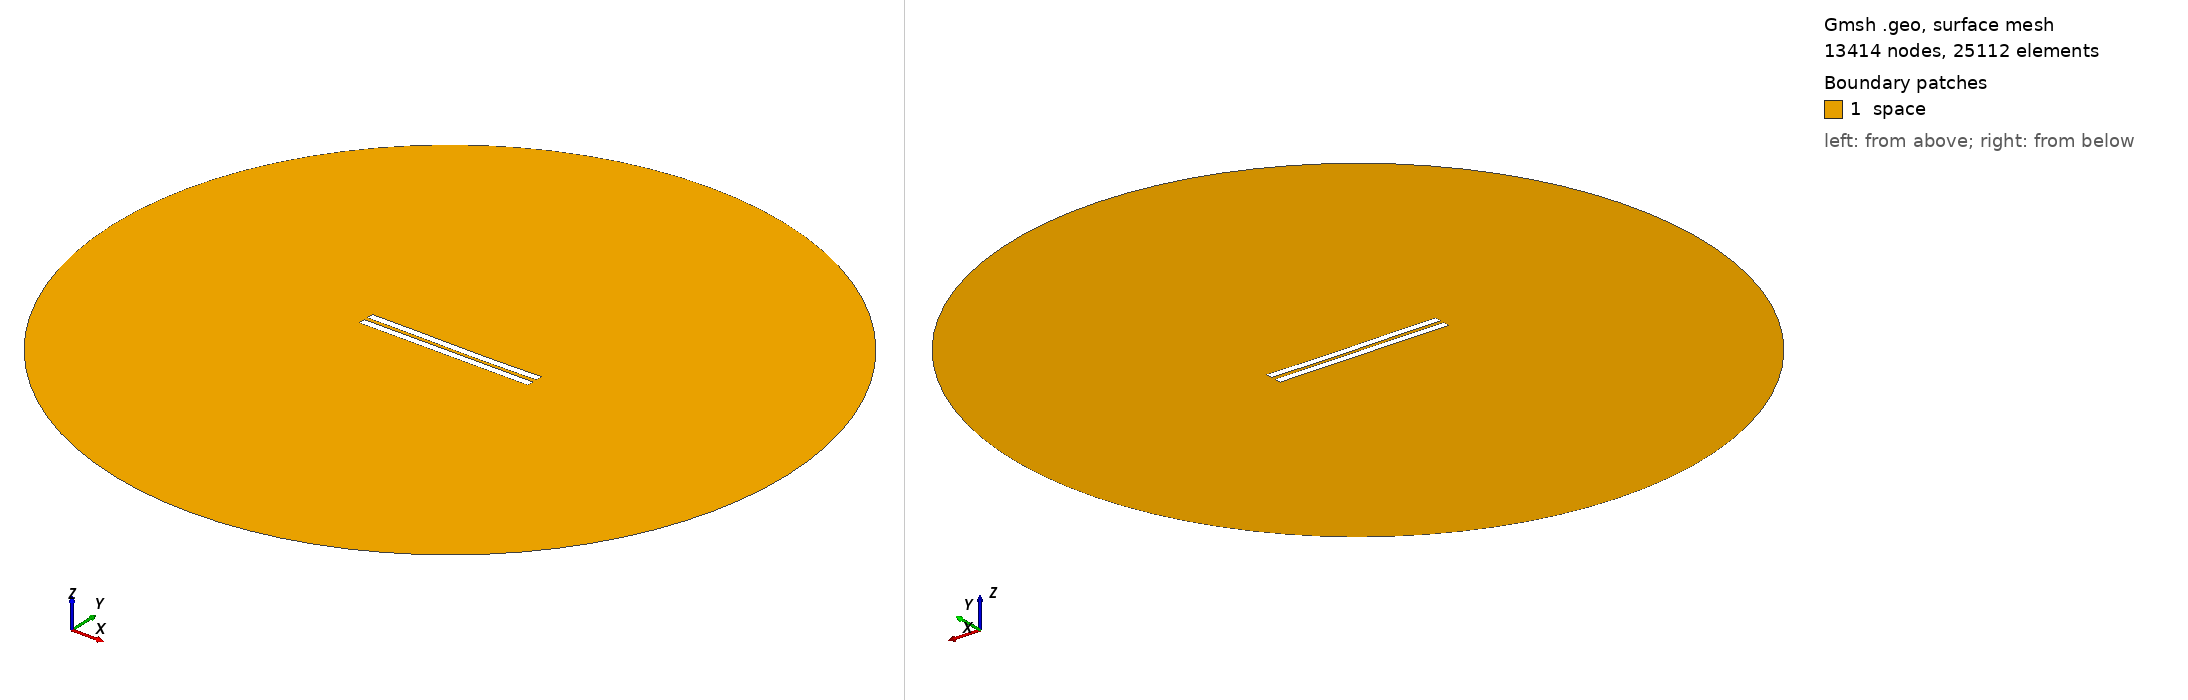

Gmsh geometry script, surface-meshed: 13414 nodes, 25112 surface elements. Boundary patches (legend numbers): 1 space. Left view from above one corner, right view from below the opposite corner. Legend entries are the model's physical surfaces. The drawing asked Gmsh for element sizes between 1% and 20% of the model's largest extent; the script's own settings can give other sizes.

=== 2643.geo (drawn) ===
//---------------------------------------
// Geometry kernel
//---------------------------------------

SetFactory("OpenCASCADE");



//---------------------------------------
// Parameters of the geometry
//---------------------------------------

// Overetch of the upper plate
overetch = 0.0;

// Distance between the plates
distance = 2.5;

// Discretization over the x axis (for the deformation)
nx = 50; 

// Length of the plate
L = 100 - overetch; 

// Number of modes
n = 4; 

// 1st mode coefficient
coeff(1) = -0.075;
beta(1) = 0.596864 * 3.1415926535 / L;

// 2nd mode coefficient
coeff(2) = -0.15;
beta(2) = 1.49418 * 3.1415926535 / L;

// 3rd mode coefficient
coeff(3) = 0.07499999999999998;
beta(3) = 2.50025 * 3.1415926535 / L;

// 4th mode coefficient
coeff(4) = 0.0;
beta(4) = 3.49999 * 3.1415926535 / L;



//---------------------------------------
// Upper plate (deformed rectangle)
//---------------------------------------

// Coordiantes of the upper plate
xmin = -50;
xmax = 50 - overetch;

// Height of the upper plate
yheight = 4 - 2 * overetch;

// Indexes of the points
UpperID[] = {};
LowerID[] = {};
LeftID[] = {};
RightID[] = {};

// Point index
p = 1;

// Horizontal edges
For i In {1:nx}
    x = xmin + (i-1)*(xmax - xmin)/(nx-1);

    y_bottom = distance / 2 + overetch;
    For j In {1:n}
        C = (Cosh(beta(j)*L) + Cos(beta(j)*L)) / (Sinh(beta(j)*L) + Sin(beta(j)*L));
        y_bottom  = y_bottom + coeff(j) * (Cosh(beta(j)*(x+50)) - Cos(beta(j)*(x+50)) - C * (Sinh(beta(j)*(x+50)) - Sin(beta(j)*(x+50))));
    EndFor

    y_top = y_bottom + yheight;

    Point(p) = {x, y_top, 0, 1.0};
    UpperID[i] = p;
    p = p + 1;

    Point(p) = {x, y_bottom, 0, 1.0};
    LowerID[i] = p;
    p = p + 1;
EndFor

// Create point lists
UpperPts[] = {}; LowerPts[] = {};
For i In {1:nx}
  UpperPts[] += {UpperID[i]};
  LowerPts[] += {LowerID[i]};
EndFor

// Build splines
Spline(1) = {UpperPts[]};
Spline(2) = {LowerPts[]};
Line(3) = {LowerPts[nx-1], UpperPts[nx-1]};
Line(4) = {LowerPts[0], UpperPts[0]};

// Build the plane surface
Curve Loop(1) = {2, 3, -1, -4};
Plane Surface(1) = {1};



//---------------------------------------
// Lower plate (rectangle)
//---------------------------------------

// Vertices
Point(1001) = {-50, -1, 0, 1.0};
Point(1002) = { 50, -1, 0, 1.0};
Point(1003) = { 50,  -5, 0, 1.0};
Point(1004) = {-50,  -5, 0, 1.0};

// Edges
Line(5) = {1001, 1002};
Line(6) = {1002, 1003};
Line(7) = {1003, 1004};
Line(8) = {1004, 1001};

// Plane surface
Line Loop(2) = {5, 6, 7, 8};
Plane Surface(2) = {2}; 



//---------------------------------------
// Outer (fictious) boundary
//---------------------------------------

// Points
Point(1005) = {0, 0, 0};       // Center
Point(1006) = {200, 0, 0};     // Start point
Point(1007) = {0, 200, 0};     // 90 degrees
Point(1008) = {-200, 0, 0};    // 180 degrees
Point(1009) = {0, -200, 0};    // 270 degrees

// Circle arcs (each needs start, center, end)
Circle(9) = {1006, 1005, 1007};
Circle(10) = {1007, 1005, 1008};
Circle(11) = {1008, 1005, 1009};
Circle(12) = {1009, 1005, 1006};

// Plane surface for the entire domain
Curve Loop(3) = {9, 10, 11, 12};
Surface(3) = {3};

// Subtract the plates from the whole domain to obtain the actual domain where we want to solve the equations
BooleanDifference{ Surface{3}; Delete; }{ Surface{1}; Surface{2}; Delete; }




//---------------------------------------
// Transfinite Lines/Curves
//---------------------------------------

// Set the number of points on the boundaries
r = 7;

// Plates
Transfinite Curve {1, 2} = 50*r Using Progression 1;
Transfinite Curve {3, 4} = 2*r Using Progression 1;
Transfinite Line {5, 7} = 50*r Using Progression 1;
Transfinite Line {6, 8} = 2*r Using Progression 1;

// Outer boundary
Transfinite Line {9, 10, 11, 12} = 20 Using Progression 1;



//---------------------------------------
// Physical groups
//---------------------------------------                

// Physical curves (boundaries)
Physical Line("force_segment", 10) = {2};
Physical Line("upper_plate", 11) = {1, 3, 4};
Physical Line("lower_plate", 12) = {5, 6, 7, 8};
Physical Line("boundary", 20) = {9, 10, 11, 12};

// Physical Surfaces
Physical Surface("space", 30) = {3};



//---------------------------------------
// 6. Generate the Mesh
//---------------------------------------

// 2D mesh generation
Mesh 2;
